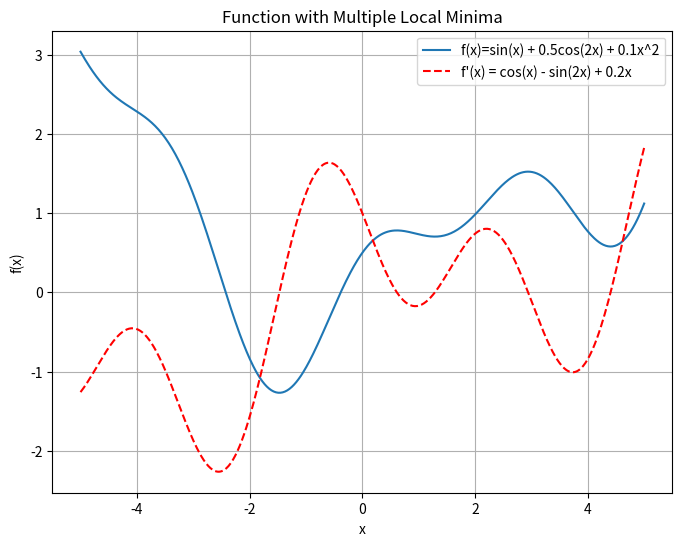

The script that saved this image:
import numpy as np
import matplotlib.pyplot as plt

# This code defines a function with multiple local minima and its derivatives
# and plots both. Intent is to show that the local minimas coincide with points
# where the derivative is zero

def f(x):
    return np.sin(x) + 0.5 * np.cos(2 * x) + 0.1 * x**2

def df_dx(x):
    # For f(x) = x^2 + 2x + 1, the derivative is 2x + 2
    return np.cos(x) - np.sin(2*x) + 0.2*x

# Generate x-values for the plot
x = np.linspace(-5, 5, 500)  # Adjust the range and number of points as needed

# Calculate corresponding y-values
y = f(x)
# calculate the derivative
y_prime = df_dx(x)
# Plot the function and the derivative
plt.figure(figsize=(8, 6))
plt.plot(x, y, label='f(x)=sin(x) + 0.5cos(2x) + 0.1x^2')
plt.plot(x, y_prime, label="f'(x) = cos(x) - sin(2x) + 0.2x", color='red', linestyle='--')
plt.xlabel('x')
plt.ylabel('f(x)')
plt.title('Function with Multiple Local Minima')
plt.grid(True)
plt.legend()
plt.show()

